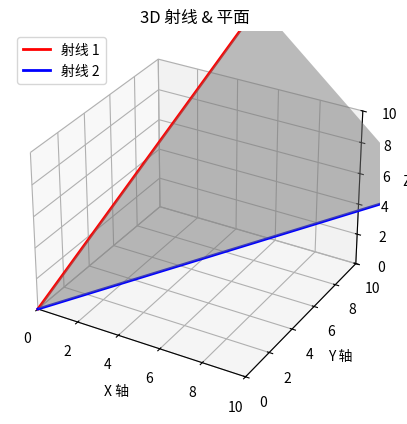

Here is the Python script that generated this plot:
import numpy as np
import matplotlib.pyplot as plt

# **创建 3D 画布**
fig = plt.figure()
ax = fig.add_subplot(111, projection='3d')

# **定义射线的起点 (原点)**
origin = np.array([0, 0, 0])

# **定义两条射线的方向向量**
direction_1 = np.array([1, 2, 3])  # 第一条射线的方向
direction_2 = np.array([3, 1, 2])  # 第二条射线的方向

# **延长射线**
t_max = 5  # 控制射线长度
end_1 = origin + t_max * direction_1
end_2 = origin + t_max * direction_2

# **绘制射线**
ax.plot([origin[0], end_1[0]], [origin[1], end_1[1]], [origin[2], end_1[2]], 'r-', linewidth=2, label="射线 1")
ax.plot([origin[0], end_2[0]], [origin[1], end_2[1]], [origin[2], end_2[2]], 'b-', linewidth=2, label="射线 2")

# **绘制平面**
# 计算平面上的 3 个点（原点 + 2 个射线终点）
p1 = origin
p2 = end_1
p3 = end_2

# 创建平面网格
plane_x = np.array([p1[0], p2[0], p3[0]])
plane_y = np.array([p1[1], p2[1], p3[1]])
plane_z = np.array([p1[2], p2[2], p3[2]])

# 使用 `plot_trisurf()` 绘制三角形平面
ax.plot_trisurf(plane_x, plane_y, plane_z, color='gray', alpha=0.5)

# **设置坐标轴范围**
ax.set_xlim(0, 10)
ax.set_ylim(0, 10)
ax.set_zlim(0, 10)

# **设置标签**
ax.set_xlabel("X 轴")
ax.set_ylabel("Y 轴")
ax.set_zlabel("Z 轴")
ax.set_title("3D 射线 & 平面")

# **显示图例**
ax.legend()

# **显示图形**
plt.show()